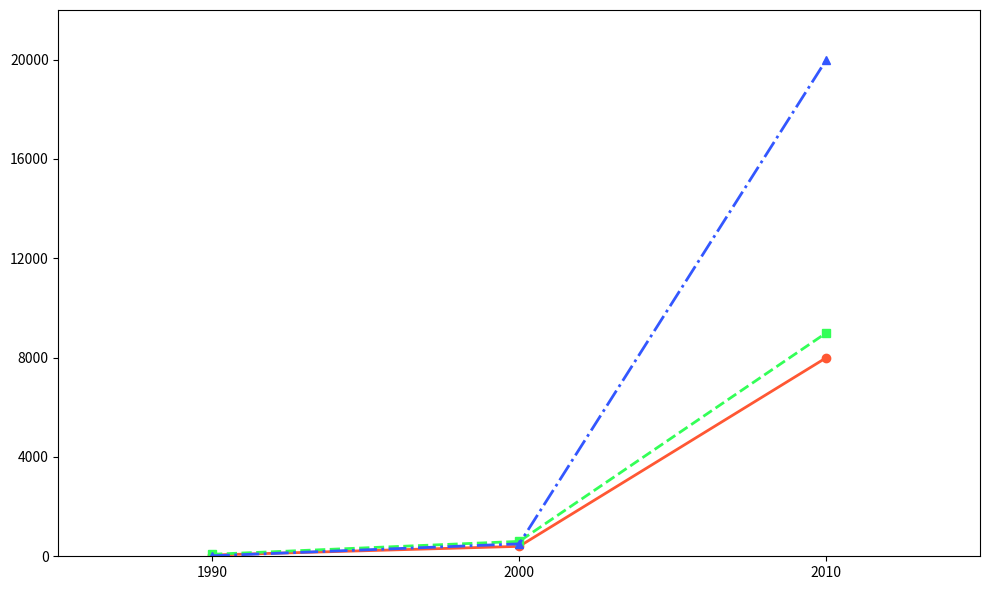

The matplotlib source for this figure:
import matplotlib.pyplot as plt
import numpy as np

decades = np.array([1990, 2000, 2010])
north_america = np.array([50, 400, 8000])
europe = np.array([80, 600, 9000])
asia = np.array([20, 500, 20000])

fig, ax = plt.subplots(figsize=(10, 6))

ax.plot(decades, north_america, marker='o', linestyle='-', color='#FF5733', linewidth=2)
ax.plot(decades, europe, marker='s', linestyle='--', color='#33FF57', linewidth=2)
ax.plot(decades, asia, marker='^', linestyle='-.', color='#3357FF', linewidth=2)

ax.set_xlim(1985, 2015)
ax.set_ylim(0, 22000)
ax.set_xticks(decades)
ax.set_yticks(np.arange(0, 22001, 4000))

plt.tight_layout()
plt.show()
